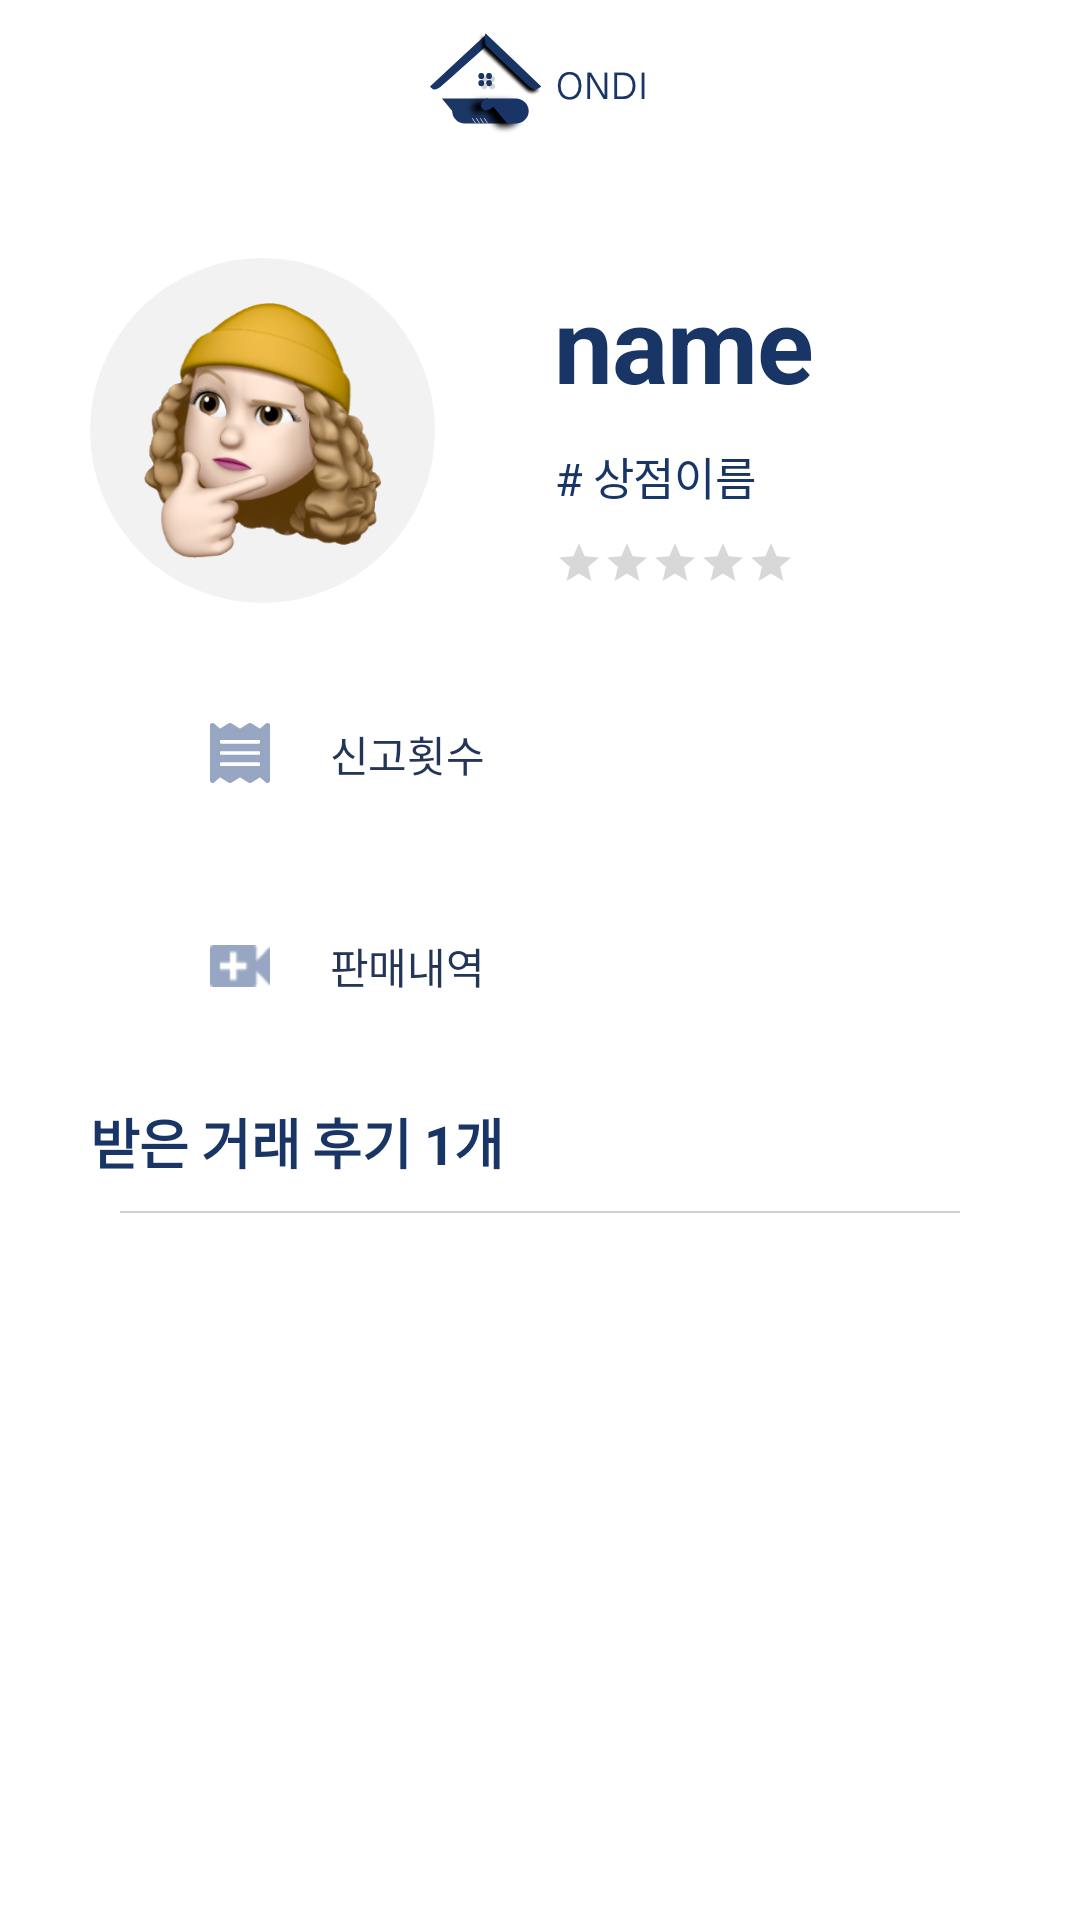

Produce the Android XML layout that renders to this screen, including the resource entries it uses.
<!-- AndroidManifest.xml: application theme AppTheme -->
<!-- res/layout/activity_seller_detail.xml -->
<?xml version="1.0" encoding="utf-8"?>
<LinearLayout
    xmlns:android="http://schemas.android.com/apk/res/android"
    xmlns:app="http://schemas.android.com/apk/res-auto"
    xmlns:tools="http://schemas.android.com/tools"
    android:layout_width="match_parent"
    android:layout_height="match_parent"
    tools:context=".View.Menu.Detail.SellerDetailActivity"
    android:orientation="vertical">

    <androidx.appcompat.widget.Toolbar
        android:id="@+id/seller_detail_toolbar"
        android:layout_width="match_parent"
        android:layout_height="wrap_content"
        android:background="@color/colorWhite"
        android:minHeight="?attr/actionBarSize"
        android:theme="@style/ThemeOverlay.AppCompat.Dark.ActionBar"
        app:popupTheme="@style/ThemeOverlay.AppCompat.Light">

        <ImageView
            android:layout_width="wrap_content"
            android:layout_height="wrap_content"
            android:layout_gravity="center"
            android:src="@drawable/toolbar_logo" />
    </androidx.appcompat.widget.Toolbar>

    <ScrollView
        android:layout_width="match_parent"
        android:layout_height="match_parent">
        <LinearLayout
            android:layout_width="match_parent"
            android:layout_height="wrap_content"
            android:orientation="vertical"
            android:layout_margin="30dp"
            android:gravity="center">

            <LinearLayout
                android:layout_width="match_parent"
                android:layout_height="wrap_content"
                android:orientation="horizontal">
                <RelativeLayout
                    android:id="@+id/btn_upload_photo_mypage"
                    android:layout_width="115dp"
                    android:layout_height="115dp"
                    android:background="@drawable/custom_circle_grey">
                    <ImageView
                        android:id="@+id/img_profile"
                        android:layout_width="match_parent"
                        android:layout_height="match_parent"
                        android:src="@drawable/avatar_18"
                        android:padding="15dp"/>
                </RelativeLayout>

                <LinearLayout
                    android:layout_width="match_parent"
                    android:layout_height="match_parent"
                    android:orientation="vertical"
                    android:gravity="center_vertical"
                    android:layout_marginStart="40dp">
                    <TextView
                        android:layout_width="wrap_content"
                        android:layout_height="wrap_content"
                        android:fontFamily="sans-serif"
                        android:textStyle="bold"
                        android:textSize="35sp"
                        android:textColor="@color/dark_slate_blue"
                        android:letterSpacing="-0.01"
                        android:lineSpacingExtra="6sp"
                        android:text="name" />
                    <TextView
                        android:layout_width="wrap_content"
                        android:layout_height="wrap_content"
                        android:textStyle="normal"
                        android:textSize="15sp"
                        android:textColor="@color/dark_slate_blue"
                        android:letterSpacing="-0.01"
                        android:lineSpacingExtra="22sp"
                        android:text="# 상점이름"
                        android:layout_marginTop="10dp"/>
                    <RatingBar
                        android:layout_width="wrap_content"
                        android:layout_height="wrap_content"
                        style="?android:attr/ratingBarStyleSmall"
                        android:layout_marginTop="10dp"/>
                </LinearLayout>
            </LinearLayout>

            <RelativeLayout
                android:layout_width="match_parent"
                android:layout_height="wrap_content"
                android:background="@drawable/custom_round_rectangle_white"
                android:layout_gravity="center"
                android:elevation="5dp"
                android:layout_marginStart="20dp"
                android:layout_marginEnd="20dp"
                android:layout_marginTop="30dp"
                android:padding="10dp"
                android:foreground="@drawable/custom_ripple_effect"
                android:clickable="true"
                android:focusable="true">
                <ImageView
                    android:id="@+id/img_report"
                    android:layout_width="wrap_content"
                    android:layout_height="wrap_content"
                    android:src="@drawable/icon_awesome_receipt"
                    android:layout_alignParentStart="true"
                    android:layout_marginStart="10dp"/>
                <TextView
                    android:id="@+id/text_report_count"
                    android:layout_width="wrap_content"
                    android:layout_height="wrap_content"
                    android:textStyle="normal"
                    android:textSize="14sp"
                    android:textColor="@color/dark_blue_grey"
                    android:letterSpacing="-0.01"
                    android:lineSpacingExtra="22sp"
                    android:text="신고횟수"
                    android:layout_toEndOf="@id/img_report"
                    android:layout_marginStart="20dp"/>
            </RelativeLayout>

            <RelativeLayout
                android:layout_width="match_parent"
                android:layout_height="wrap_content"
                android:background="@drawable/custom_round_rectangle_white"
                android:layout_gravity="center"
                android:elevation="5dp"
                android:layout_marginStart="20dp"
                android:layout_marginEnd="20dp"
                android:layout_marginTop="30dp"
                android:padding="10dp"
                android:foreground="@drawable/custom_ripple_effect"
                android:clickable="true"
                android:focusable="true">
                <ImageView
                    android:id="@+id/img_receipt"
                    android:layout_width="wrap_content"
                    android:layout_height="wrap_content"
                    android:src="@drawable/icon_material_video_call"
                    android:layout_alignParentStart="true"
                    android:layout_marginStart="10dp"
                    android:layout_centerVertical="true"/>
                <TextView
                    android:id="@+id/text_sale_count"
                    android:layout_width="wrap_content"
                    android:layout_height="wrap_content"
                    android:textStyle="normal"
                    android:textSize="14sp"
                    android:textColor="@color/dark_blue_grey"
                    android:letterSpacing="-0.01"
                    android:lineSpacingExtra="22sp"
                    android:text="판매내역"
                    android:layout_toEndOf="@id/img_receipt"
                    android:layout_marginStart="20dp"/>
            </RelativeLayout>

            <TextView
                android:layout_width="match_parent"
                android:layout_height="wrap_content"
                android:textStyle="bold"
                android:textSize="18sp"
                android:textColor="@color/dark_slate_blue"
                android:letterSpacing="-0.01"
                android:lineSpacingExtra="20sp"
                android:text="받은 거래 후기 1개"
                android:layout_marginTop="25dp"/>

            <View
                android:layout_width="match_parent"
                android:layout_height="0.5dp"
                android:background="#D1CFCF"
                android:layout_marginStart="10dp"
                android:layout_marginEnd="10dp"
                android:layout_marginTop="10dp"/>

            <androidx.recyclerview.widget.RecyclerView
                android:id="@+id/recycler_review"
                android:layout_width="match_parent"
                android:layout_height="match_parent"
                android:layout_marginTop="25dp"
                tools:listitem="@layout/item_review" />

            <View
                android:layout_width="match_parent"
                android:layout_height="50dp"/>
        </LinearLayout>
    </ScrollView>

</LinearLayout>
<!-- res/layout/item_review.xml (included above) -->
<?xml version="1.0" encoding="utf-8"?>
<RelativeLayout xmlns:android="http://schemas.android.com/apk/res/android"
    android:layout_width="match_parent"
    android:layout_height="wrap_content"
    android:gravity="center">

    <LinearLayout
        android:layout_width="wrap_content"
        android:layout_height="wrap_content"
        android:layout_margin="5dp"
        android:background="@drawable/custom_round_rectangle_white"
        android:elevation="5dp"
        android:orientation="horizontal"
        android:padding="10dp">

        <RelativeLayout
            android:id="@+id/btn_upload_photo_mypage"
            android:layout_width="100dp"
            android:layout_height="100dp"
            android:background="@drawable/custom_circle_grey">

            <ImageView
                android:id="@+id/img_profile"
                android:layout_width="match_parent"
                android:layout_height="match_parent"
                android:padding="15dp"
                android:src="@drawable/avatar" />
        </RelativeLayout>

        <LinearLayout
            android:layout_width="match_parent"
            android:layout_height="match_parent"
            android:layout_marginStart="5dp"
            android:gravity="center_vertical"
            android:orientation="vertical">

            <RatingBar
                android:id="@+id/rating_bar"
                style="?android:attr/ratingBarStyleSmall"
                android:layout_width="wrap_content"
                android:layout_height="wrap_content" />

            <TextView
                android:id="@+id/text_review"
                android:layout_width="wrap_content"
                android:layout_height="wrap_content"
                android:fontFamily="sans-serif"
                android:lineSpacingExtra="4sp"
                android:text="좋은 물건 합리적인 가격에 &#10;가져갑니다~"
                android:textColor="@color/dark_slate_blue"
                android:textSize="11sp"
                android:textStyle="normal" />
        </LinearLayout>
    </LinearLayout>

</RelativeLayout>
<!-- resources referenced by this layout -->
<resources>
  <color name="colorWhite">@android:color/white</color>
  <color name="dark_blue_grey">#243657</color>
  <color name="dark_slate_blue">#193566</color>
  <!-- drawable avatar: png bitmap (drawable-hdpi, 5330 bytes) -->
  <!-- drawable avatar_18: png bitmap (drawable-hdpi, 24056 bytes) -->
  <!-- drawable custom_circle_grey (drawable-v24) -->
  <?xml version="1.0" encoding="utf-8"?>
  <shape xmlns:android="http://schemas.android.com/apk/res/android"
      android:shape="oval">
      <solid android:color="@color/very_light_pink_two" />
  </shape>
  <!-- drawable custom_ripple_effect (drawable-v24) -->
  <?xml version="1.0" encoding="utf-8"?>
  <ripple xmlns:android="http://schemas.android.com/apk/res/android"
      android:color="#AEAFAF">
      <item android:id="@android:id/mask">
          <shape android:shape="rectangle">
              <solid android:color="#AEAFAF" />
              <corners android:radius="16dp" />
          </shape>
      </item>
  
      <item android:id="@android:id/background">
          <shape android:shape="rectangle">
              <gradient
                  android:angle="90"
                  android:endColor="#00ff0000"
                  android:startColor="#00ff0000"
                  android:type="linear" />
              <corners android:radius="2dip" />
          </shape>
      </item>
  </ripple>
  <!-- drawable icon_awesome_receipt: png bitmap (drawable-hdpi, 564 bytes) -->
  <!-- drawable icon_material_video_call: png bitmap (drawable-hdpi, 475 bytes) -->
  <!-- drawable toolbar_logo: png bitmap (drawable-hdpi, 3977 bytes) -->
  <style name="AppTheme" parent="Theme.MaterialComponents.Light.NoActionBar">
          
          <item name="colorPrimary">@color/colorPrimary</item>
          <item name="colorPrimaryDark">@color/colorPrimaryDark</item>
          <item name="colorAccent">@color/dark_slate_blue</item>
  
          <item name="android:statusBarColor">@color/colorWhite</item>
          <item name="android:windowLightStatusBar">true</item>
      </style>
  <color name="very_light_pink_two">#f2f2f2</color>
  <color name="colorPrimary">#6200EE</color>
  <color name="colorPrimaryDark">#3700B3</color>
</resources>
